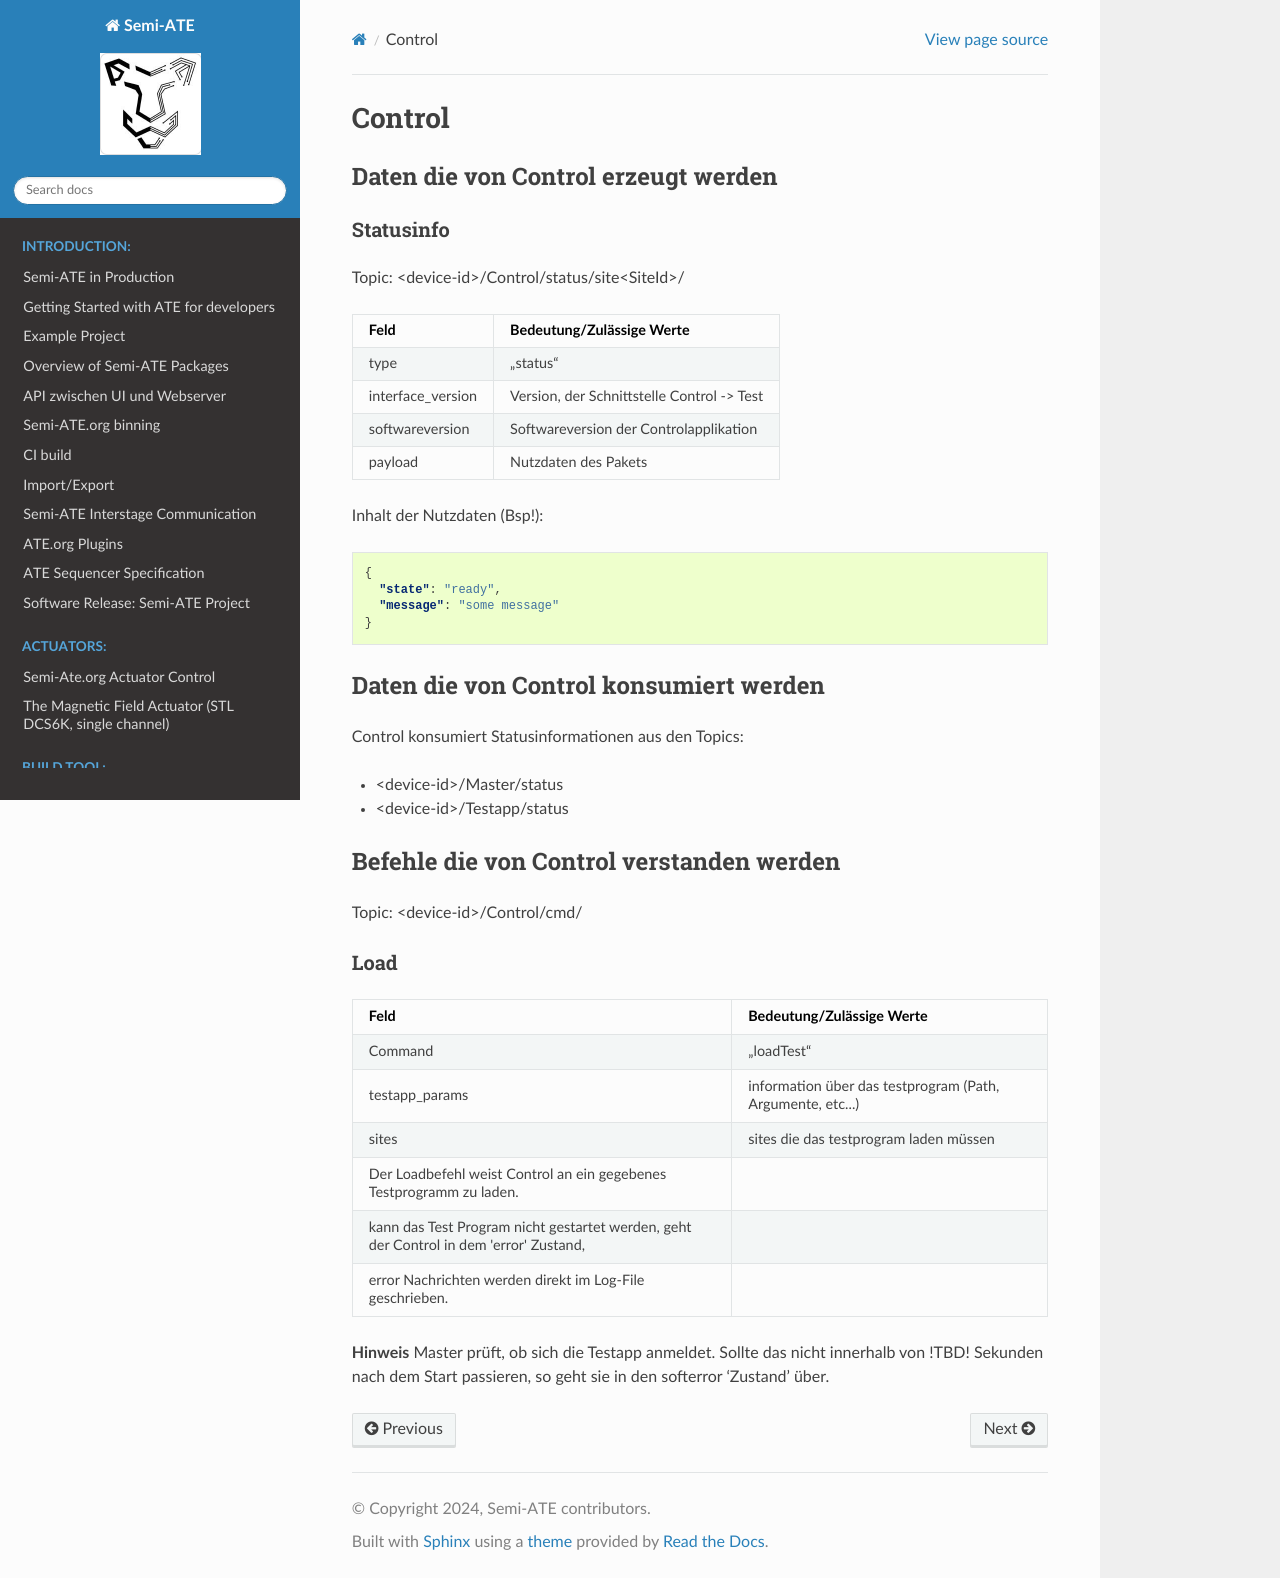

repository: Semi-ATE/Semi-ATE · page: interfaceDefinitions/control_interface.html · generator: sphinx

# Control

## Daten die von Control erzeugt werden

### Statusinfo

Topic: \<device-id>/Control/status/site\<SiteId>/
|Feld| Bedeutung/Zulässige Werte   |
|----|------------------------------|
|type| „status“                    |
|interface_version|Version,  der Schnittstelle Control -> Test|
|softwareversion| Softwareversion der Controlapplikation
|payload| Nutzdaten des Pakets      |

Inhalt der Nutzdaten (Bsp!):
```json
{
  "state": "ready",
  "message": "some message"
}
```

## Daten die von Control konsumiert werden

Control konsumiert Statusinformationen aus den Topics:

* \<device-id>/Master/status
* \<device-id>/Testapp/status

## Befehle die von Control verstanden werden

Topic: \<device-id>/Control/cmd/

### Load

|Feld| Bedeutung/Zulässige Werte   |
|----|------------------------------|
|Command| „loadTest“              |
|testapp_params | information über das testprogram (Path, Argumente, etc...) |
|sites| sites die das testprogram laden müssen|
Der Loadbefehl weist Control an ein gegebenes Testprogramm zu laden.
kann das Test Program nicht gestartet werden, geht der Control in dem 'error' Zustand,
error Nachrichten werden direkt im Log-File geschrieben.

__Hinweis__ Master prüft, ob sich die Testapp anmeldet. Sollte das nicht innerhalb von !TBD! Sekunden nach dem Start passieren, so geht sie in den softerror 'Zustand' über.
